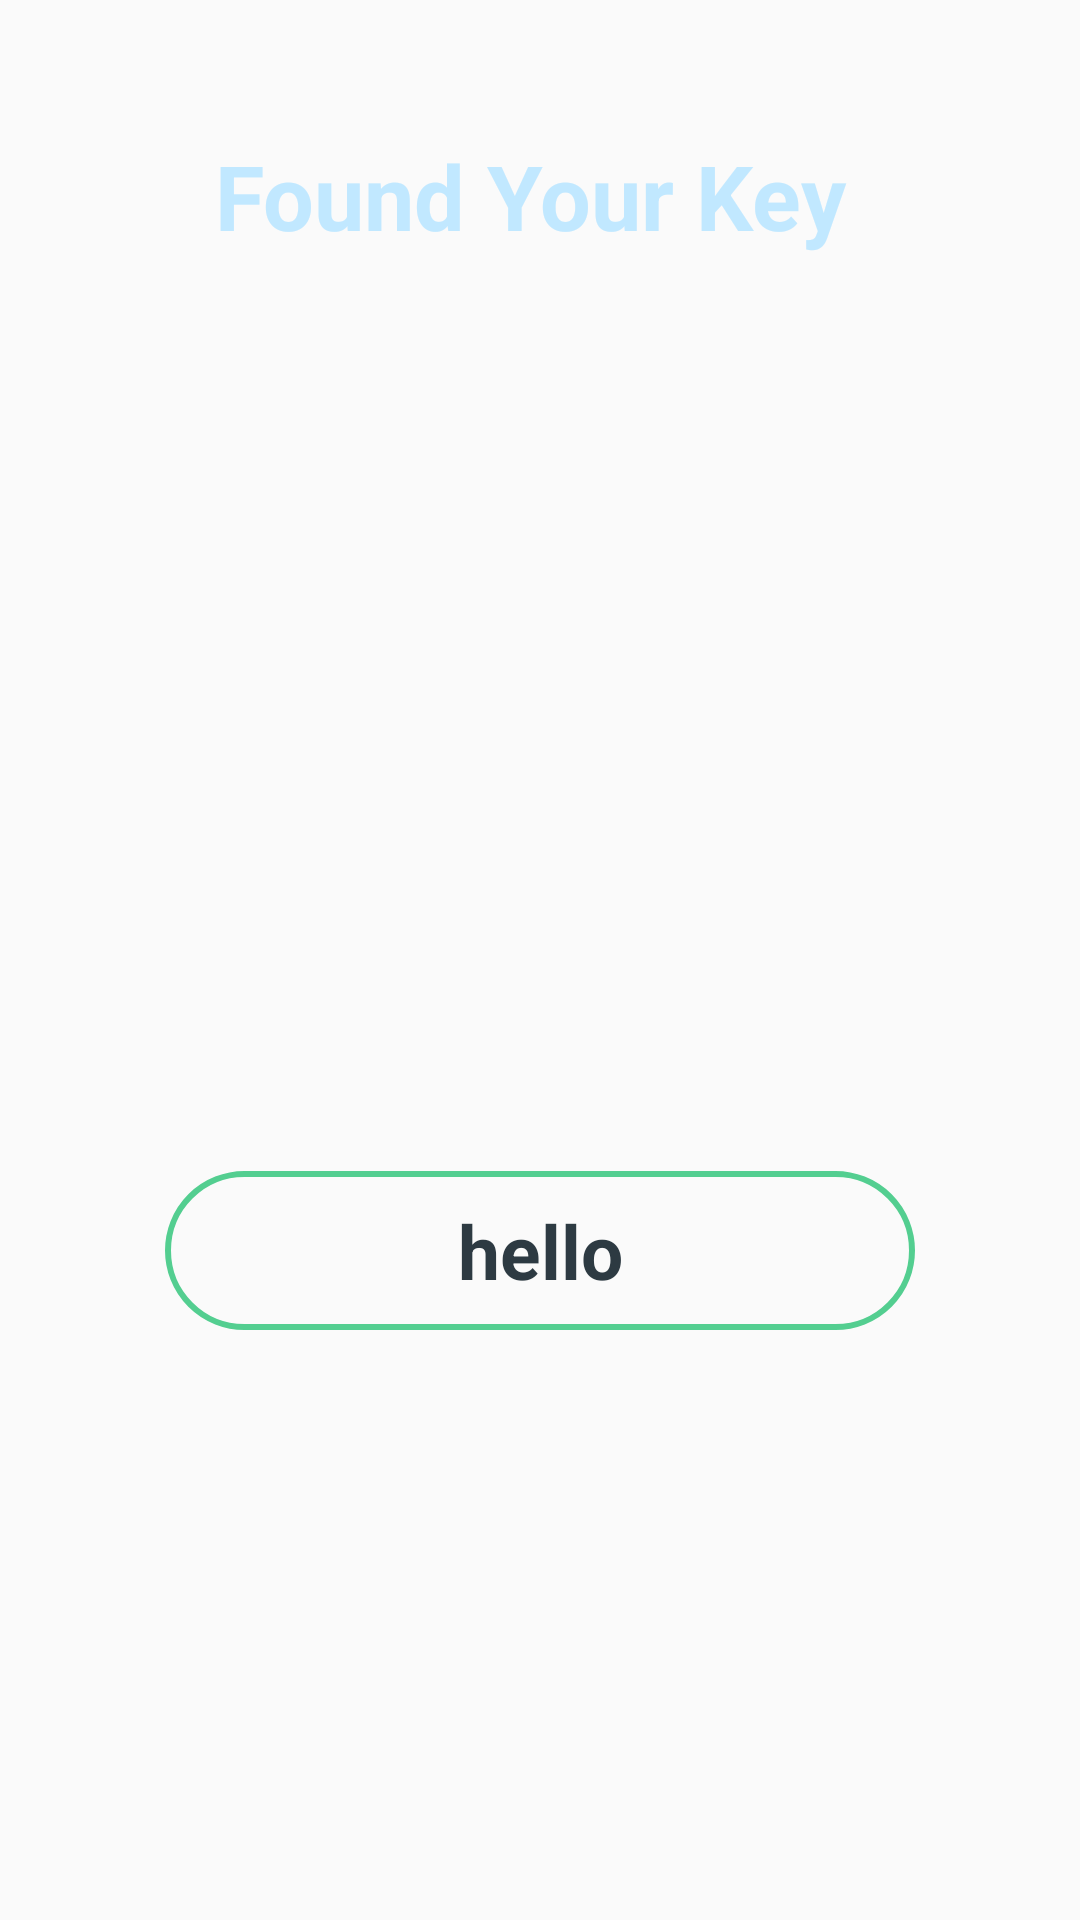

This screen was rendered from an Android layout file. Write that file and the resources it references.
<!-- AndroidManifest.xml: application theme Theme.KeyManager -->
<!-- res/layout/activity_show_image.xml -->
<?xml version="1.0" encoding="utf-8"?>
<androidx.constraintlayout.widget.ConstraintLayout xmlns:android="http://schemas.android.com/apk/res/android"
    xmlns:app="http://schemas.android.com/apk/res-auto"
    xmlns:tools="http://schemas.android.com/tools"
    android:layout_width="match_parent"
    android:layout_height="match_parent"
    tools:context=".ShowImage">

    <TextView
        android:id="@+id/textViewShowImage"
        android:layout_width="415dp"
        android:layout_height="0dp"
        android:layout_marginTop="45dp"
        android:gravity="center_horizontal"
        android:shadowColor="@color/black"
        android:text="Found Your Key "
        android:textColor="#C1E8FF"
        android:textColorHighlight="@color/black"
        android:textSize="30dp"
        android:textStyle="bold"
        app:layout_constraintEnd_toEndOf="parent"
        app:layout_constraintStart_toStartOf="parent"
        app:layout_constraintTop_toTopOf="parent" />

    <ImageView
        android:id="@+id/ShowImageView"
        android:layout_width="250dp"
        android:layout_height="200dp"
        android:layout_marginTop="40dp"
        app:layout_constraintEnd_toEndOf="parent"
        app:layout_constraintStart_toStartOf="parent"
        app:layout_constraintTop_toBottomOf="@+id/textViewShowImage"
        tools:srcCompat="@tools:sample/avatars" />

    <TextView
        android:id="@+id/textViewKeyName"
        android:layout_width="250dp"
        android:layout_height="63dp"
        android:layout_marginTop="60dp"
        android:background="@drawable/transparent_bg_bordered_button"
        android:gravity="center"
        android:shadowColor="@color/black"
        android:textColor="#2D3A42"
        android:text="hello"
        android:textColorHighlight="@color/black"
        android:textSize="25dp"
        android:textStyle="bold"
        app:layout_constraintEnd_toEndOf="@id/ShowImageView"
        app:layout_constraintHorizontal_bias="0.0"
        app:layout_constraintStart_toStartOf="@id/ShowImageView"
        app:layout_constraintTop_toBottomOf="@+id/ShowImageView" />
</androidx.constraintlayout.widget.ConstraintLayout>
<!-- resources referenced by this layout -->
<resources>
  <color name="black">#FF000000</color>
  <!-- drawable transparent_bg_bordered_button (drawable) -->
  <?xml version="1.0" encoding="utf-8"?>
  
  <layer-list xmlns:android="http://schemas.android.com/apk/res/android">
      <item
          android:bottom="5dp"
          android:drawable="@drawable/transparent_bg_bordered"
          android:top="5dp" />
  </layer-list>
  <style name="Theme.KeyManager" parent="Theme.MaterialComponents.DayNight.Bridge">
          
          <item name="colorPrimary">#53CE90</item>
          <item name="colorPrimaryVariant">@color/purple_700</item>
          <item name="colorOnPrimary">@color/white</item>
          
          <item name="colorSecondary">@color/teal_200</item>
          <item name="colorSecondaryVariant">@color/teal_700</item>
          <item name="colorOnSecondary">@color/black</item>
          
          <item name="android:statusBarColor" tools:targetApi="l">#53CE90</item>
          
      </style>
  <!-- drawable transparent_bg_bordered (drawable) -->
  <?xml version="1.0" encoding="utf-8"?>
  
  <selector xmlns:android="http://schemas.android.com/apk/res/android">
      <item>
          <shape android:shape="rectangle">
              
              <solid android:color="#00FFFFFF" />
              
              <stroke android:width="2dp" android:color="#53CE90" />
              
              <corners android:radius="70dp" />
          </shape>
      </item>
  </selector>
  <color name="purple_700">#FF3700B3</color>
  <color name="white">#FFFFFFFF</color>
  <color name="teal_200">#FF03DAC5</color>
  <color name="teal_700">#FF018786</color>
</resources>
